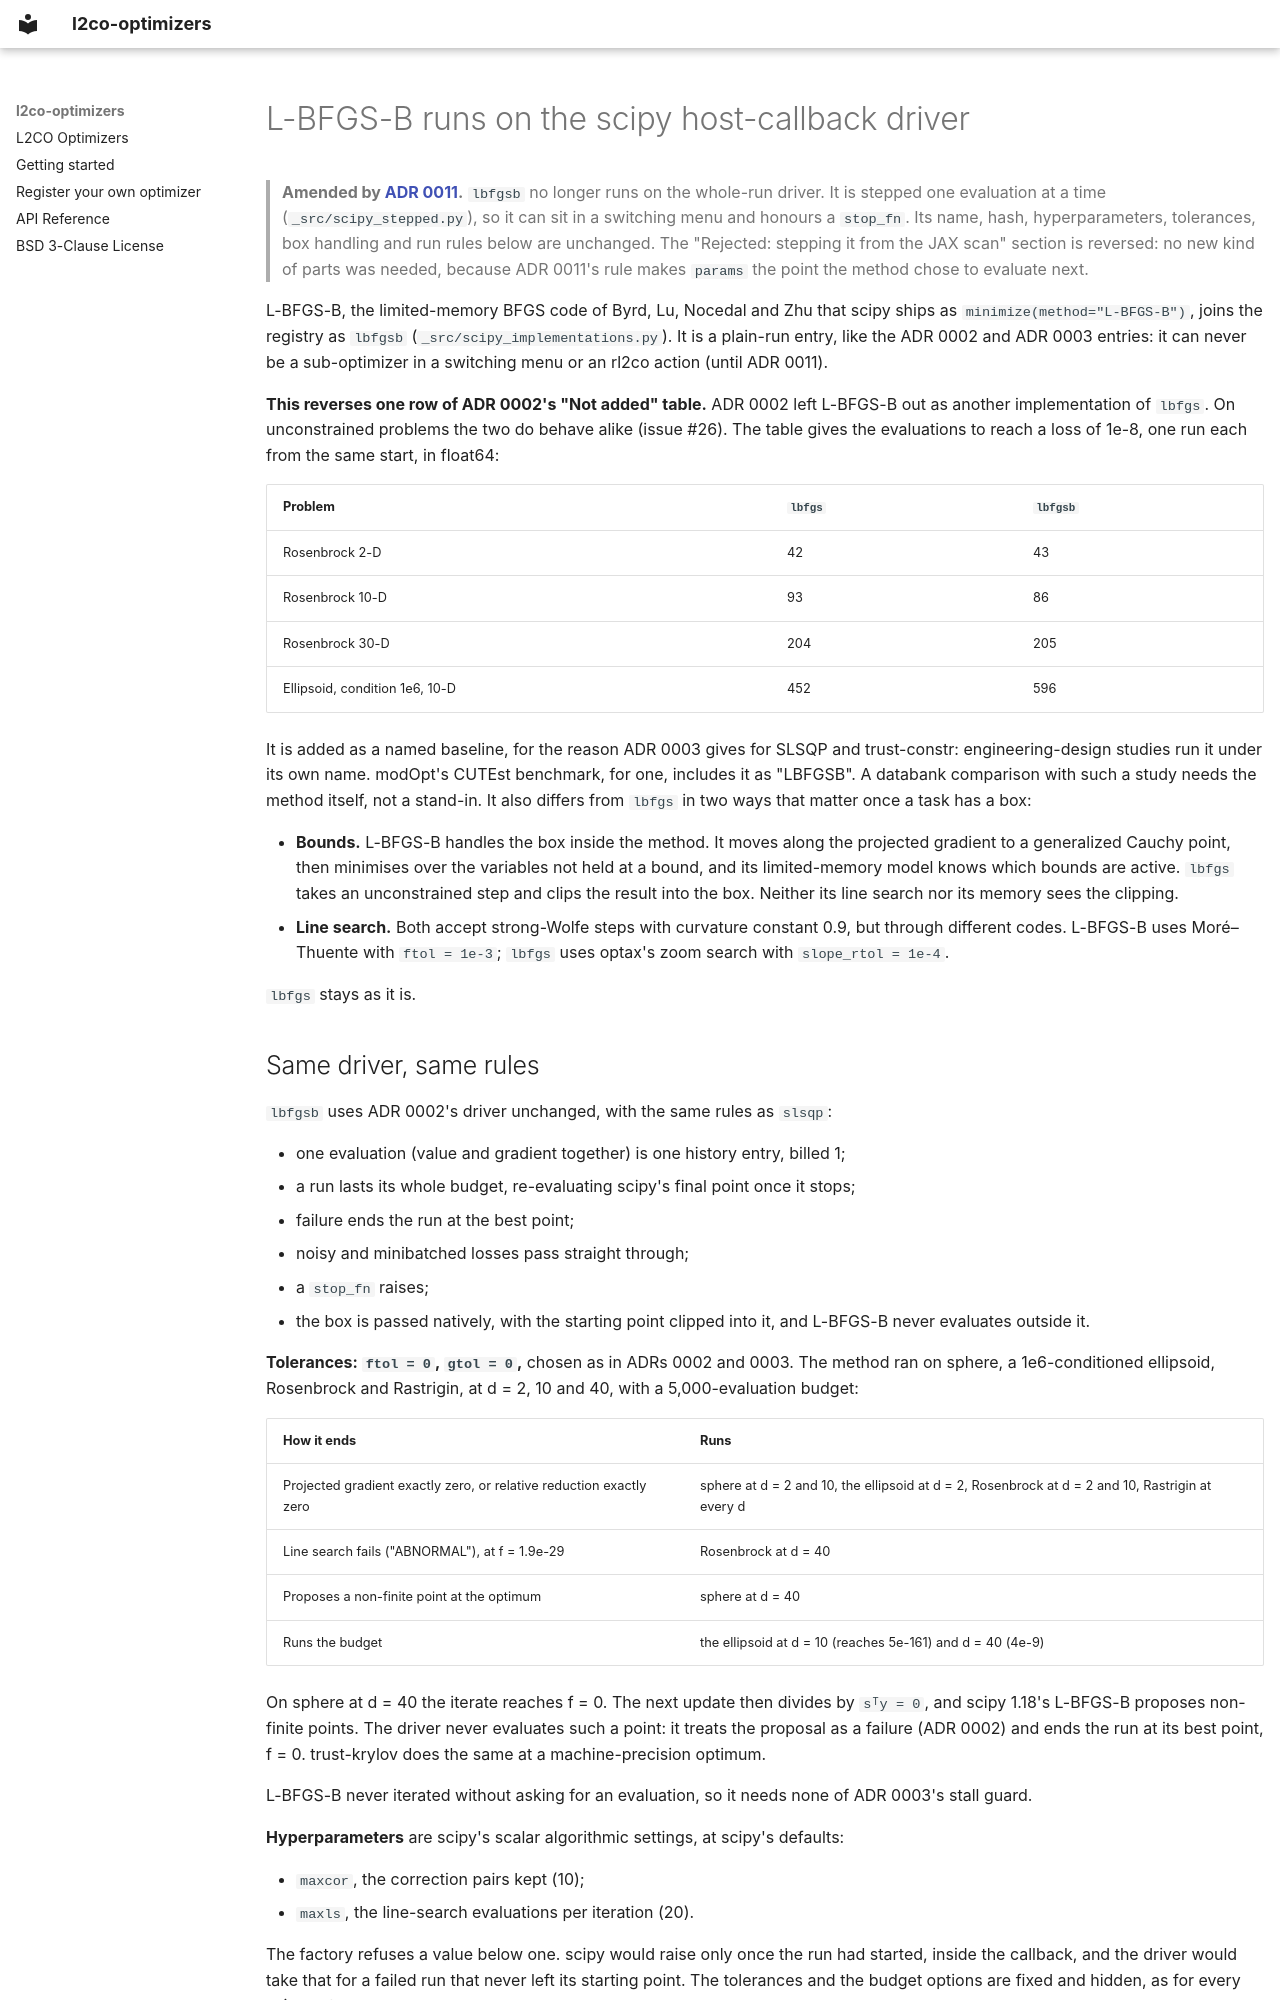

repository: bessagroup/l2co-optimizers · page: adr/0006-l-bfgs-b-as-a-named-baseline/index.html · generator: mkdocs

---
status: proposed
---

# L-BFGS-B runs on the scipy host-callback driver

> **Amended by [ADR 0011](0011-plain-run-entries-that-can-be-stepped-join-switching-menus.md).**
> `lbfgsb` no longer runs on the whole-run driver. It is stepped one
> evaluation at a time (`_src/scipy_stepped.py`), so it can sit in a
> switching menu and honours a `stop_fn`. Its name, hash, hyperparameters,
> tolerances, box handling and run rules below are unchanged. The
> "Rejected: stepping it from the JAX scan" section is reversed: no new
> kind of parts was needed, because ADR 0011's rule makes `params` the
> point the method chose to evaluate next.

L-BFGS-B, the limited-memory BFGS code of Byrd, Lu, Nocedal and Zhu that
scipy ships as `minimize(method="L-BFGS-B")`, joins the registry as
`lbfgsb` (`_src/scipy_implementations.py`). It is a plain-run entry, like
the ADR 0002 and ADR 0003 entries: it can never be a sub-optimizer in a
switching menu or an rl2co action (until ADR 0011).

**This reverses one row of ADR 0002's "Not added" table.** ADR 0002 left
L-BFGS-B out as another implementation of `lbfgs`. On unconstrained
problems the two do behave alike (issue #26). The table gives the
evaluations to reach a loss of 1e-8, one run each from the same start,
in float64:

| Problem | `lbfgs` | `lbfgsb` |
|---|---|---|
| Rosenbrock 2-D | 42 | 43 |
| Rosenbrock 10-D | 93 | 86 |
| Rosenbrock 30-D | 204 | 205 |
| Ellipsoid, condition 1e6, 10-D | 452 | 596 |

It is added as a named baseline, for the reason ADR 0003 gives for SLSQP
and trust-constr: engineering-design studies run it under its own name.
modOpt's CUTEst benchmark, for one, includes it as "LBFGSB". A databank
comparison with such a study needs the method itself, not a stand-in.
It also differs from `lbfgs` in two ways that matter once a task has a
box:

- **Bounds.** L-BFGS-B handles the box inside the method. It moves along
  the projected gradient to a generalized Cauchy point, then minimises
  over the variables not held at a bound, and its limited-memory model
  knows which bounds are active. `lbfgs` takes an unconstrained step and
  clips the result into the box. Neither its line search nor its memory
  sees the clipping.
- **Line search.** Both accept strong-Wolfe steps with curvature
  constant 0.9, but through different codes. L-BFGS-B uses Moré–Thuente
  with `ftol = 1e-3`; `lbfgs` uses optax's zoom search with
  `slope_rtol = 1e-4`.

`lbfgs` stays as it is.
